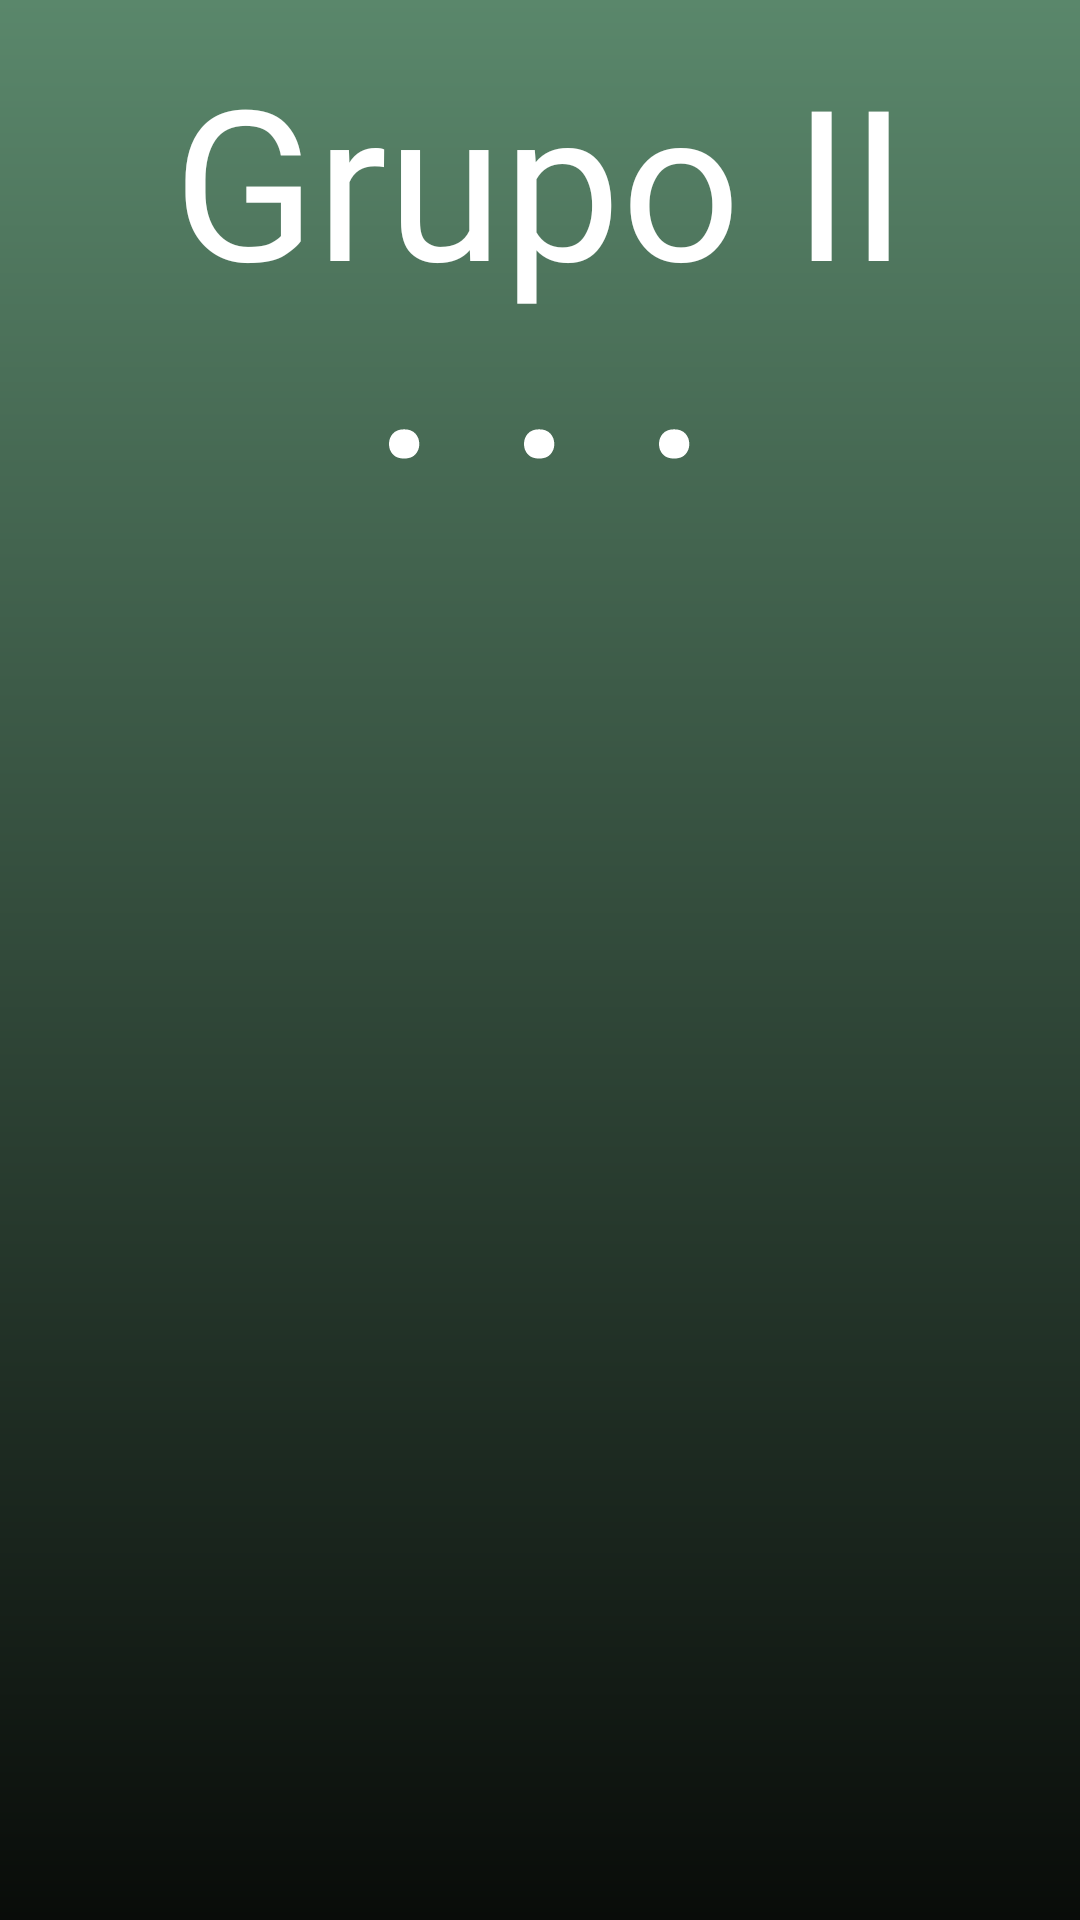

The Android layout XML behind this screen, and the referenced resources:
<!-- AndroidManifest.xml: application theme Theme.Grupo2 -->
<!-- res/layout/fragment_splash.xml -->
<?xml version="1.0" encoding="utf-8"?>
<androidx.constraintlayout.motion.widget.MotionLayout xmlns:android="http://schemas.android.com/apk/res/android"
    xmlns:app="http://schemas.android.com/apk/res-auto"
    xmlns:tools="http://schemas.android.com/tools"
    android:layout_width="match_parent"
    android:layout_height="match_parent"
    android:background="@drawable/degrade"
    app:layoutDescription="@xml/splash_scene"
    tools:viewBindingIgnore="true">


    <TextView
        android:id="@+id/textViewHealthScheduler_Splash"
        android:layout_width="342dp"
        android:layout_height="211dp"
        android:layout_marginTop="4dp"
        android:layout_marginBottom="416dp"
        android:fontFamily="@font/poppins_normal"
        android:text="Grupo II"
        android:textAlignment="center"
        android:textColor="#FFFFFF"
        android:textSize="70sp"
        app:layout_constraintBottom_toBottomOf="parent"
        app:layout_constraintEnd_toEndOf="parent"
        app:layout_constraintHorizontal_bias="0.492"
        app:layout_constraintStart_toStartOf="parent"
        app:layout_constraintTop_toBottomOf="@+id/imageViewLogo_Splash" />

    <TextView
        android:id="@+id/ponto1"
        android:layout_width="342dp"
        android:layout_height="211dp"
        android:layout_marginTop="4dp"
        android:layout_marginBottom="372dp"
        android:fontFamily="@font/poppins_normal"
        android:paddingRight="90dp"
        android:text="."
        android:textAlignment="center"
        android:textColor="#FFFFFF"
        android:textSize="90sp"
        app:layout_constraintBottom_toBottomOf="parent"
        app:layout_constraintEnd_toEndOf="parent"
        app:layout_constraintHorizontal_bias="0.492"
        app:layout_constraintStart_toStartOf="parent"
        app:layout_constraintTop_toBottomOf="@+id/imageViewLogo_Splash" />

    <TextView
        android:id="@+id/ponto2"
        android:layout_width="342dp"
        android:layout_height="211dp"
        android:layout_marginTop="4dp"
        android:layout_marginBottom="372dp"
        android:fontFamily="@font/poppins_normal"
        android:text="."
        android:textAlignment="center"
        android:textColor="#FFFFFF"
        android:textSize="90sp"
        app:layout_constraintBottom_toBottomOf="parent"
        app:layout_constraintEnd_toEndOf="parent"
        app:layout_constraintHorizontal_bias="0.492"
        app:layout_constraintStart_toStartOf="parent"
        app:layout_constraintTop_toBottomOf="@+id/imageViewLogo_Splash" />

    <TextView
        android:id="@+id/ponto3"
        android:layout_width="342dp"
        android:layout_height="211dp"
        android:layout_marginTop="4dp"
        android:layout_marginBottom="372dp"
        android:fontFamily="@font/poppins_normal"
        android:paddingLeft="90dp"
        android:text="."
        android:textAlignment="center"
        android:textColor="#FFFFFF"
        android:textSize="90sp"
        app:layout_constraintBottom_toBottomOf="parent"
        app:layout_constraintEnd_toEndOf="parent"
        app:layout_constraintHorizontal_bias="0.492"
        app:layout_constraintStart_toStartOf="parent"
        app:layout_constraintTop_toBottomOf="@+id/imageViewLogo_Splash" />


</androidx.constraintlayout.motion.widget.MotionLayout>
<!-- resources referenced by this layout -->
<resources>
  <!-- drawable degrade (drawable) -->
  <?xml version="1.0" encoding="utf-8"?>
  <shape xmlns:android="http://schemas.android.com/apk/res/android">
      <gradient
          android:startColor="#5A876B"
          android:endColor="#090C09"
          android:angle="-90" />
  </shape>
  <style name="Theme.Grupo2" parent="Theme.MaterialComponents.DayNight.DarkActionBar">
          
          <item name="colorPrimary">@color/purple_500</item>
          <item name="colorPrimaryVariant">@color/purple_700</item>
          <item name="colorOnPrimary">@color/white</item>
          
          <item name="colorSecondary">@color/teal_200</item>
          <item name="colorSecondaryVariant">@color/teal_700</item>
          <item name="colorOnSecondary">@color/black</item>
          
          <item name="android:statusBarColor" tools:targetApi="l">?attr/colorPrimaryVariant</item>
          
      </style>
  <color name="purple_500">#FF6200EE</color>
  <color name="purple_700">#FF3700B3</color>
  <color name="white">#FFFFFFFF</color>
  <color name="teal_200">#FF03DAC5</color>
  <color name="teal_700">#FF018786</color>
  <color name="black">#FF000000</color>
</resources>
